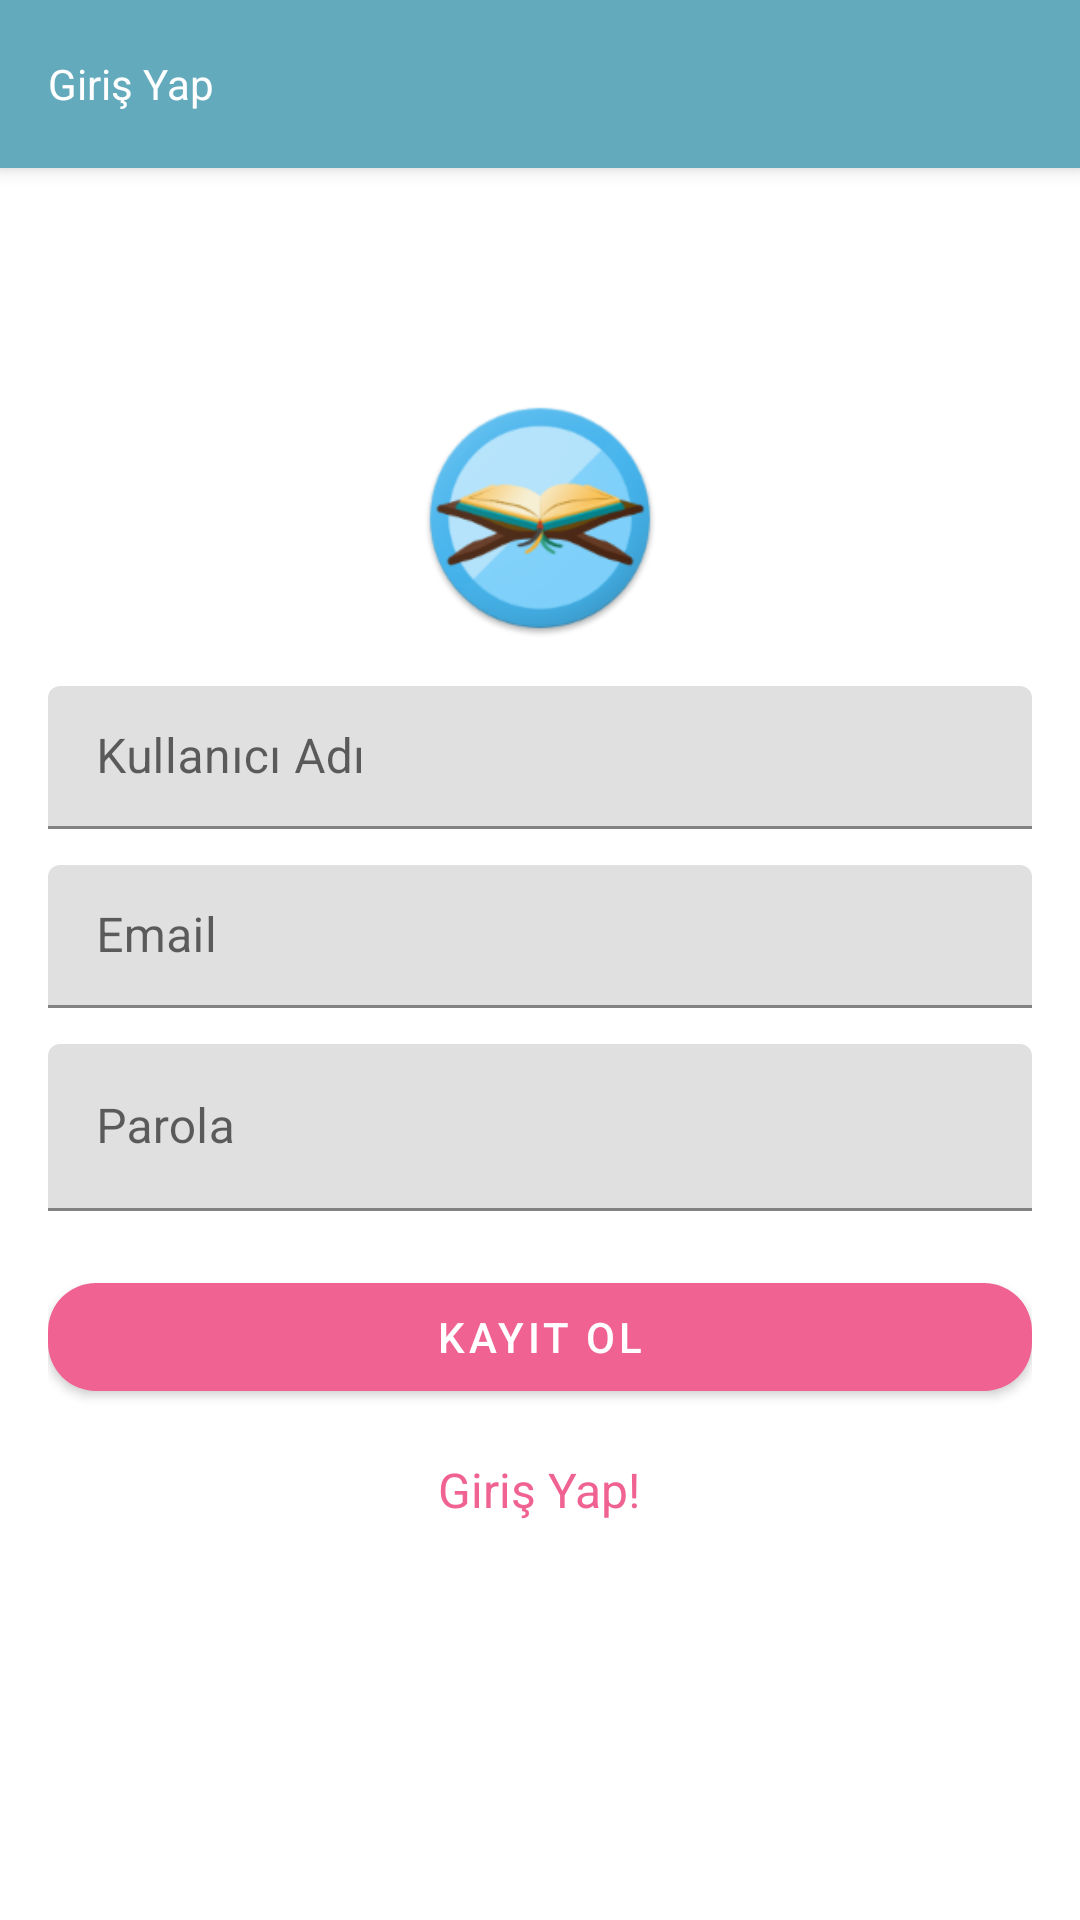

Here is an Android app screen rendered from its layout file. Give the layout XML and the strings, colors and styles it references.
<!-- AndroidManifest.xml: application theme AppTheme -->
<!-- res/layout/activity_register.xml -->
<?xml version="1.0" encoding="utf-8"?>
<androidx.coordinatorlayout.widget.CoordinatorLayout
        xmlns:android="http://schemas.android.com/apk/res/android"
        xmlns:tools="http://schemas.android.com/tools"
        xmlns:app="http://schemas.android.com/apk/res-auto"
        android:layout_width="match_parent"
        android:layout_height="match_parent"
        tools:context=".Activity.RegisterActivity">

    <com.google.android.material.appbar.AppBarLayout android:layout_width="match_parent"
                                                     android:layout_height="wrap_content"
                                                     android:theme="@style/ThemeOverlay.AppCompat.Dark.ActionBar"
                                                     android:id="@+id/appBarLayout">

        <androidx.appcompat.widget.Toolbar android:layout_width="match_parent"
                                           android:id="@+id/main_toolbar"
                                           android:layout_height="?attr/actionBarSize"
                                           app:popupTheme="@style/ThemeOverlay.AppCompat.Light">

            <TextView android:layout_width="wrap_content" android:layout_height="wrap_content" android:text="Giriş Yap"
                      android:textColor="@android:color/white"/>
        </androidx.appcompat.widget.Toolbar>


    </com.google.android.material.appbar.AppBarLayout>


    <LinearLayout android:layout_width="match_parent" android:layout_height="match_parent" android:padding="16dp"
                  android:orientation="vertical" android:gravity="center">

        <ImageView android:layout_width="80dp" android:layout_height="80dp"
                   android:layout_marginBottom="16dp"
                   app:srcCompat="@mipmap/ic_launcher"/>

        <com.google.android.material.textfield.TextInputLayout android:layout_width="match_parent"
                                                               android:layout_height="wrap_content">

            <EditText android:layout_width="match_parent" android:layout_height="wrap_content" android:paddingTop="16dp"
                      android:id="@+id/edtRegName" android:inputType="text" android:hint="Kullanıcı Adı"
                      android:layout_marginBottom="12dp"/>

        </com.google.android.material.textfield.TextInputLayout>

        <com.google.android.material.textfield.TextInputLayout android:layout_width="match_parent"
                                                               android:layout_height="wrap_content">

            <EditText android:layout_width="match_parent" android:layout_height="wrap_content" android:paddingTop="16dp"
                      android:id="@+id/edtRegEmail" android:inputType="textEmailAddress" android:hint="Email"
                      android:layout_marginBottom="12dp"/>

        </com.google.android.material.textfield.TextInputLayout>

        <com.google.android.material.textfield.TextInputLayout android:layout_width="match_parent"
                                                               android:layout_height="wrap_content">

            <EditText android:layout_width="match_parent" android:layout_height="wrap_content"
                      android:id="@+id/edtRegPass" android:inputType="textPassword" android:hint="Parola"/>

        </com.google.android.material.textfield.TextInputLayout>


        <com.google.android.material.button.MaterialButton android:layout_width="match_parent"
                                                           android:layout_height="wrap_content"
                                                           app:backgroundTint="@color/colorAccent"
                                                           android:id="@+id/btnRegister"

                                                           android:text="Kayıt Ol" android:textColor="@android:color/white"
                                                           app:cornerRadius="16dp"

                                                           android:layout_marginTop="18dp"

        />
        <TextView android:layout_width="wrap_content" android:layout_height="wrap_content"
                  android:layout_gravity="center" android:textColor="@color/colorAccent"
                  android:textSize="16sp" android:text="Giriş Yap!"
                  android:layout_marginTop="16dp"
        />

    </LinearLayout>

    <ProgressBar
            android:id="@+id/register_progressBar"
            android:layout_width="56dp"
            android:layout_height="56dp"
            android:layout_gravity="center|bottom"
            android:layout_marginBottom="12dp"
            android:visibility="gone"/>


</androidx.coordinatorlayout.widget.CoordinatorLayout>
<!-- resources referenced by this layout -->
<resources>
  <color name="colorAccent">#f06292</color>
  <!-- mipmap ic_launcher: png bitmap (mipmap-hdpi, 7893 bytes) -->
  <style name="AppTheme" parent="Theme.MaterialComponents.Light.NoActionBar">
          
          <item name="colorPrimary">@color/colorPrimary</item>
          <item name="colorPrimaryDark">@color/colorPrimaryDark</item>
          <item name="colorAccent">@color/colorAccent</item>
      </style>
  <color name="colorPrimary">#63aabc</color>
  <color name="colorPrimaryDark">#2f7c8f</color>
</resources>
